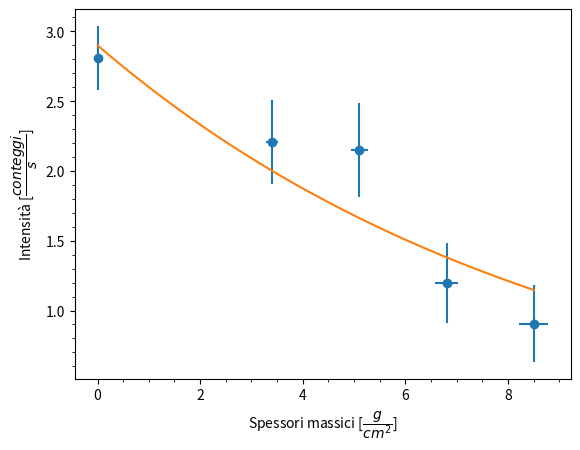

The matplotlib source for this figure:
import numpy as np
import matplotlib.pyplot as plt
from scipy.optimize import curve_fit

#fit per trovare il coefficiente di attenuazione
#le aree sotto ai picchi sono state prese sottraendo il continuum ed il fondo naturale
#scalato con l'attenuazione del Pb.

A = np.array([3393, 1202, 1278, 852, 732])
dA = np.array([275, 164, 200, 205, 222])

x = np.array([0, 2*0.150, 3*0.150, 4*0.150, 5*0.150])
dx = np.array([0, 2*0.005, 3*0.005, 4*0.005, 5*0.005])

t_live = np.array([1207, 544, 594, 713, 808])
A = A/t_live #intensità conteggi/s
dA = dA/t_live
r_Al = 2.70 #densità alluminio g/cm^3
r_Pb = 11.34 #densità piombo g/cm^3

mu_Al = 0.073215 #coeff. att. alluminio cm^2/g
mu_Pb = 0.10675 #coeff. att. piombo cm^2/g

t = r_Pb*x #spessori massici g/cm^2
dt = r_Pb*dx
t_Pb = 5.17*r_Pb #spessore massico del piombo g/cm^2

def esponenziale(l, a, b):
    return a*np.exp(-b*l)

init_values = [A[0], mu_Pb]
pars, covm = curve_fit(esponenziale, t, A, init_values, dA)
a0, b0 = pars
da, db = np.sqrt(covm.diagonal())

dy = np.sqrt(dA**2 + (-b0*a0*np.exp(-b0*t))**2*dt**2)
pars1, covm1 = curve_fit(esponenziale, t, A, init_values, dy)
a1, b1 = pars1
da1, db1 = np.sqrt(covm1.diagonal())
chisq = (((A - esponenziale(t, *pars1))/dy)**2).sum()
ndof = len(A) - 2
print(f'chisq/ndof = {chisq:.3f}/{ndof}\n')
print(f'mu_Pb = {b1:.3f} +- {db1:.3f}\n')

plt.errorbar(t, A, dA, dt, marker = 'o', linestyle = '')
xx = np.linspace(t[0], t[-1], 1000)
plt.plot(xx, esponenziale(xx, *pars))
plt.xlabel('Spessori massici [$\dfrac{g}{cm^2}$]')
plt.ylabel('Intensità [$\dfrac{conteggi}{s}$]')
plt.minorticks_on()
plt.show()